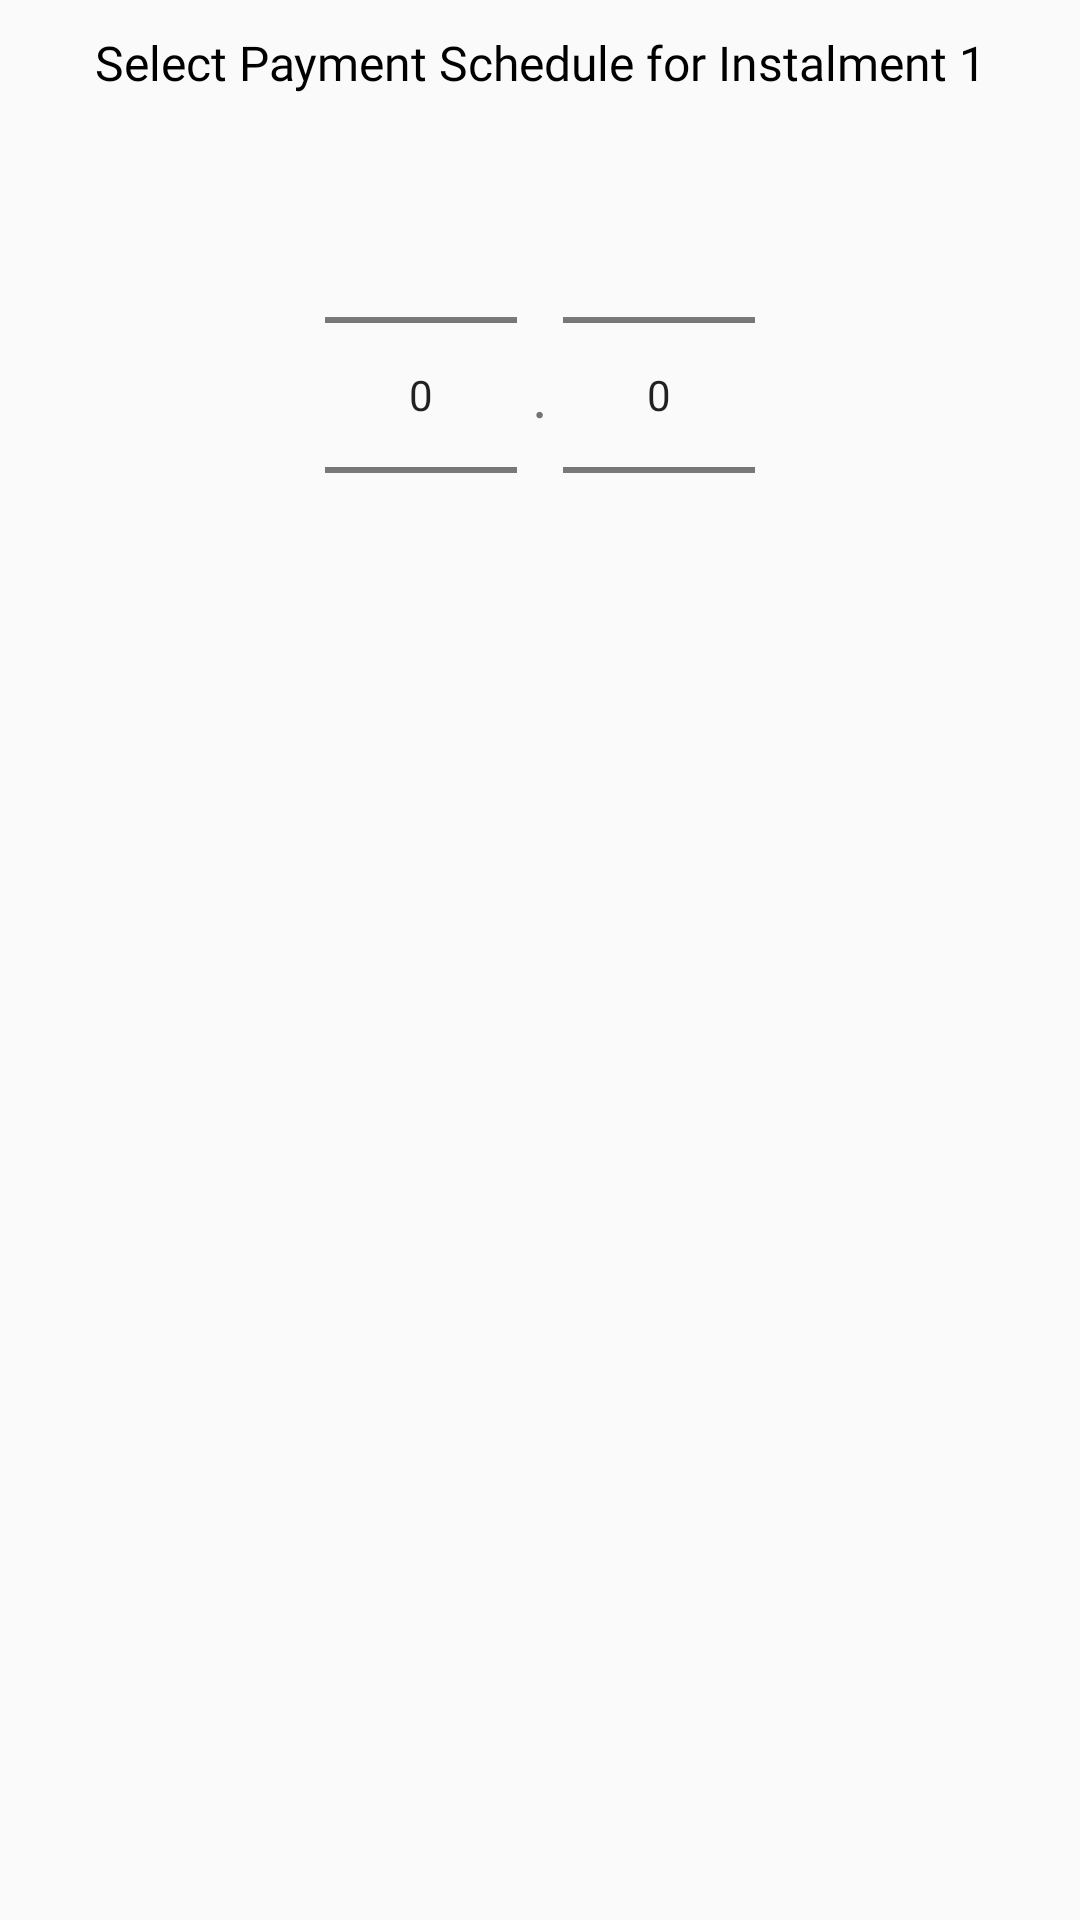

Layout XML and referenced resources for this Android screen:
<!-- AndroidManifest.xml: application theme Theme.AppCompat.Light.NoActionBar -->
<!-- res/layout/number_picker_dialog_box.xml -->
<?xml version="1.0" encoding="utf-8"?>
<LinearLayout xmlns:android="http://schemas.android.com/apk/res/android"
    android:layout_width="match_parent"
    android:layout_height="match_parent"
    android:orientation="vertical"  >

    <TextView
        android:id="@+id/dialog_text"
        android:layout_width="fill_parent"
        android:layout_height="wrap_content"
        android:layout_gravity="center"
        android:background="@drawable/cursor_color"
        android:fontFamily="@font/montserrat"
        android:padding="10dp"
        android:text="Select Payment Schedule for Instalment 1"
        android:textAlignment="center"
        android:textColor="@android:color/black"
        android:textSize="16sp" />

    <LinearLayout
        android:layout_width="fill_parent"
        android:layout_height="wrap_content"
        android:gravity="center">

        <NumberPicker
            android:id="@+id/pre_decimal_picker"
            android:layout_width="wrap_content"
            android:layout_height="wrap_content"
            android:layout_gravity="center" />

        <TextView
            android:layout_width="wrap_content"
            android:layout_height="wrap_content"
            android:layout_gravity="center"
            android:padding="5dp"
            android:textSize="20sp"
            android:text="."/>

        <NumberPicker
            android:id="@+id/post_decimal_picker"
            android:layout_width="wrap_content"
            android:layout_height="wrap_content"
            android:layout_gravity="center" />

    </LinearLayout>
</LinearLayout>
<!-- resources referenced by this layout -->
<resources>

</resources>
